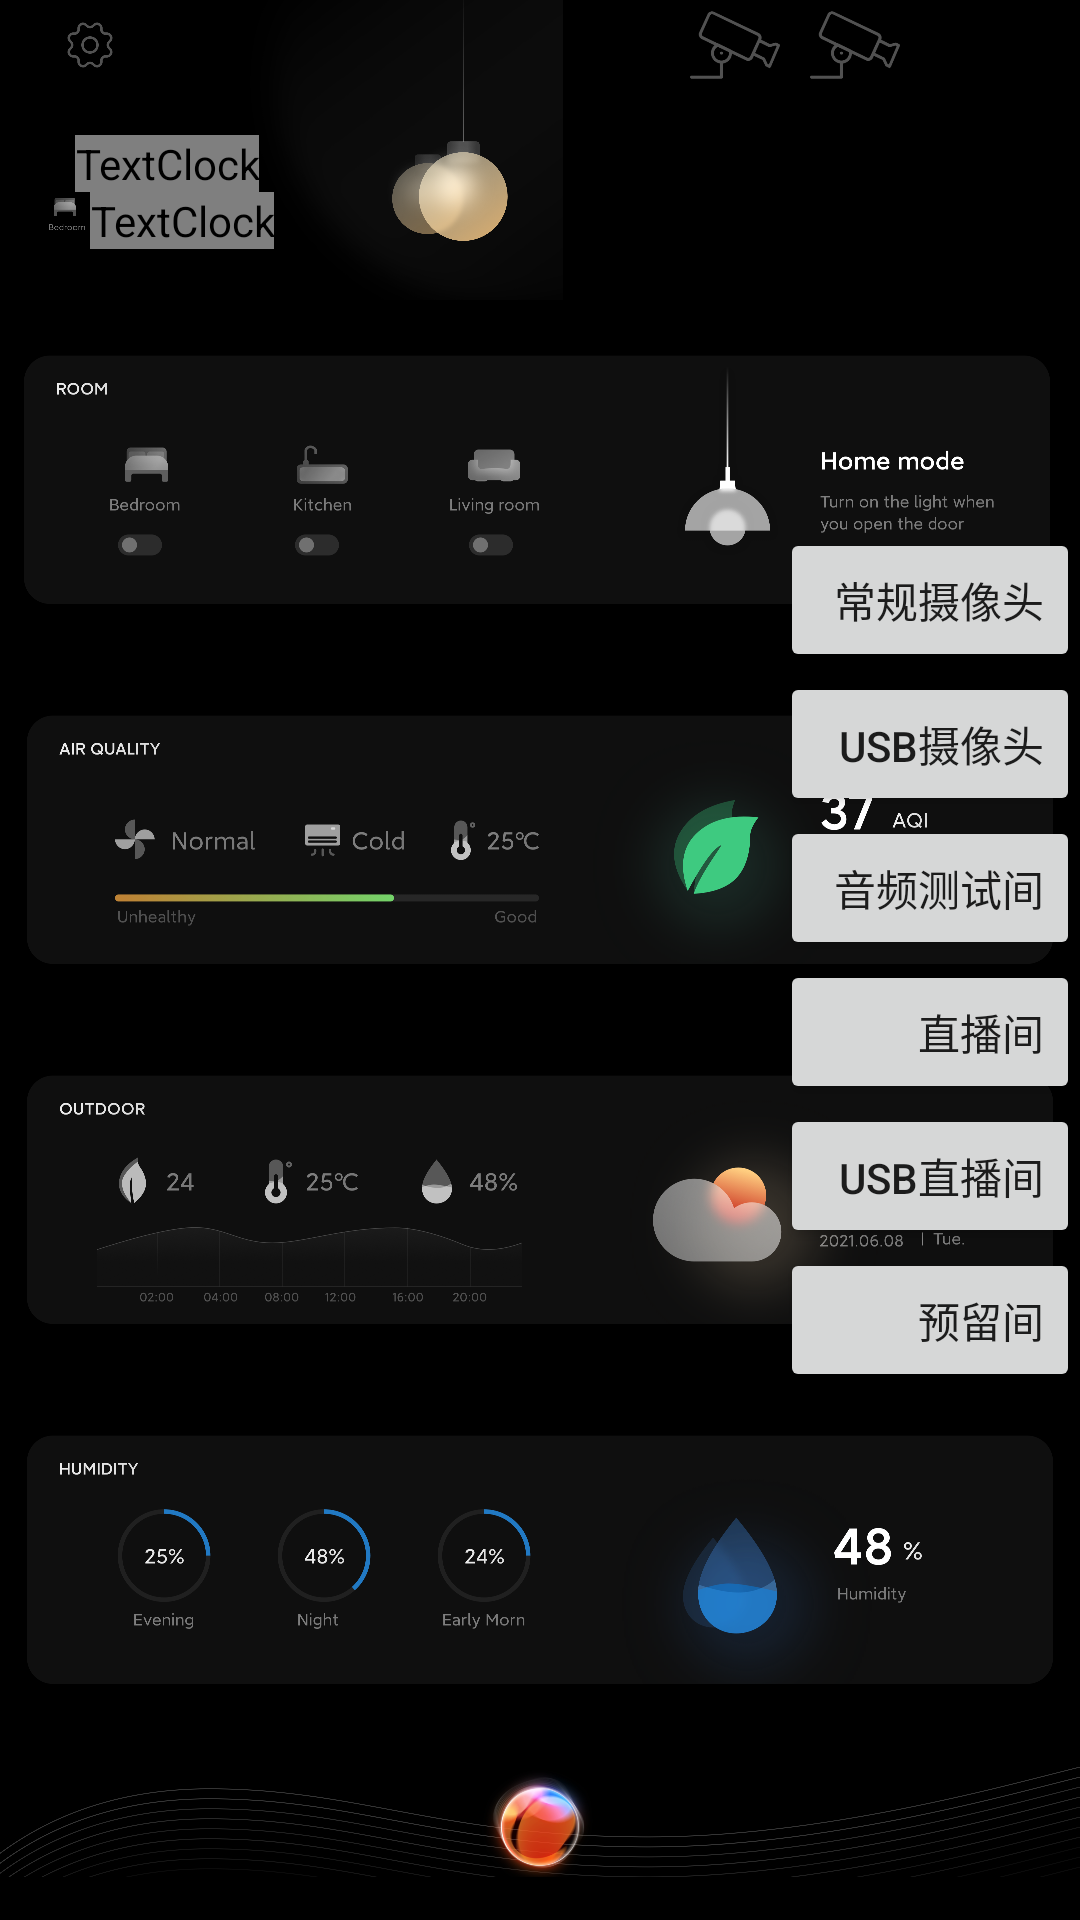

Produce the Android XML layout that renders to this screen, including the resource entries it uses.
<!-- AndroidManifest.xml: activity theme AppTheme -->
<!-- res/layout/activity_splash.xml -->
<?xml version="1.0" encoding="utf-8"?>
<RelativeLayout xmlns:android="http://schemas.android.com/apk/res/android"
    xmlns:app="http://schemas.android.com/apk/res-auto"
    xmlns:tools="http://schemas.android.com/tools"
    android:id="@+id/screen_layout"
    android:layout_width="match_parent"
    android:layout_height="match_parent"
    android:background="@mipmap/bg_black"
    android:paddingBottom="10dp"
    tools:ignore="MergeRootFrame">

    <LinearLayout
        android:id="@+id/views"
        android:layout_width="match_parent"
        android:layout_height="530dp"
        android:layout_alignParentBottom="true"
        android:orientation="vertical"
        android:paddingBottom="1dp">

        <ImageView
            android:id="@+id/view_light"
            android:layout_width="match_parent"
            android:layout_height="120dp"
            android:clickable="true"
            android:scaleType="fitCenter"
            android:src="@drawable/light_selector"></ImageView>

        <ImageView
            android:id="@+id/view_tep"
            android:layout_width="match_parent"
            android:layout_height="120dp"
            android:scaleType="fitCenter"
            android:src="@mipmap/tep_close"></ImageView>

        <ImageView
            android:id="@+id/view_weather"
            android:layout_width="match_parent"
            android:layout_height="120dp"
            android:layout_below="@id/view_tep"
            android:scaleType="fitCenter"
            android:src="@mipmap/wether_close"></ImageView>

        <ImageView
            android:id="@+id/view_water"
            android:layout_width="match_parent"
            android:layout_height="120dp"
            android:layout_below="@id/view_weather"
            android:scaleType="fitCenter"
            android:src="@mipmap/wa_close"></ImageView>

        <ImageView
            android:id="@+id/view_bottom"
            android:layout_width="match_parent"
            android:layout_height="50dp"
            android:layout_below="@id/view_water"
            android:scaleType="fitCenter"
            android:src="@mipmap/bottom"></ImageView>
    </LinearLayout>

    <RelativeLayout
        android:id="@+id/top_layout"
        android:layout_width="match_parent"
        android:layout_height="match_parent"
        android:layout_above="@id/views"
        android:layout_alignParentTop="true"
        android:background="@color/TRANSPARENT">

        <ImageView
            android:id="@+id/view_top"
            android:layout_width="match_parent"
            android:layout_height="match_parent"
            android:scaleType="fitStart"
            android:src="@mipmap/light_top"></ImageView>

        <TextClock
            android:id="@+id/tv_time"
            android:layout_width="wrap_content"
            android:layout_height="wrap_content"
            android:layout_gravity="center"
            android:layout_marginLeft="25dp"
            android:layout_marginTop="45dp"
            android:format12Hour="hh:mm:ss"
            android:format24Hour="HH:mm:ss"
            android:textColor="@color/WHITE"
            android:textSize="40sp"
            android:textStyle="normal" />

        <TextClock
            android:id="@+id/tv_date"
            android:layout_width="wrap_content"
            android:layout_height="wrap_content"
            android:layout_below="@+id/tv_time"
            android:layout_marginLeft="30dp"
            android:format12Hour="2021年MM月dd日 EEEE"
            android:format24Hour="2021年MM月dd日 EEEE"
            android:textColor="@color/WHITE"
            android:textSize="15sp"
            android:textStyle="normal" />
    </RelativeLayout>

    <RelativeLayout
        android:id="@+id/top_bar"
        android:layout_width="match_parent"
        android:layout_height="wrap_content"
        android:layout_alignParentTop="true"
        android:background="@color/TRANSPARENT"
        android:paddingLeft="20dp"
        android:paddingRight="20dp"
        android:visibility="visible">

        <View
            android:id="@+id/settings_btn"
            android:layout_width="20dp"
            android:layout_height="20dp"
            android:layout_alignParentLeft="true"
            android:layout_centerVertical="true"
            android:background="@mipmap/settings" />

        <View
            android:id="@+id/exit_btn"
            android:layout_width="30dp"
            android:layout_height="30dp"
            android:layout_centerInParent="true"
            android:background="@color/TRANSPARENT" />

        <View
            android:id="@+id/audio_btn"
            android:layout_width="30dp"
            android:layout_height="30dp"
            android:layout_alignParentRight="true"
            android:layout_centerVertical="true"
            android:layout_marginRight="80dp"
            android:background="@mipmap/scamera" />

        <View
            android:id="@+id/scamera_btn"
            android:layout_width="30dp"
            android:layout_height="30dp"
            android:layout_alignParentRight="true"
            android:layout_centerVertical="true"
            android:layout_marginRight="40dp"
            android:background="@mipmap/scamera" />

    </RelativeLayout>

    <LinearLayout
        android:layout_width="100dp"
        android:layout_height="wrap_content"
        android:layout_alignParentRight="true"
        android:layout_centerVertical="true"
        android:orientation="vertical">

        <Button
            android:id="@+id/btn_1"
            android:layout_width="match_parent"
            android:layout_height="wrap_content"
            android:paddingTop="3dp"
            android:paddingBottom="3dp"
            android:text="常规摄像头"
            android:textAlignment="textEnd" />

        <Button
            android:id="@+id/btn_2"
            android:layout_width="match_parent"
            android:layout_height="wrap_content"
            android:paddingTop="3dp"
            android:paddingBottom="3dp"
            android:text="USB摄像头"
            android:textAlignment="textEnd" />

        <Button
            android:id="@+id/btn_3"
            android:layout_width="match_parent"
            android:layout_height="wrap_content"
            android:paddingTop="3dp"
            android:paddingBottom="3dp"
            android:text="音频测试间"
            android:textAlignment="textEnd" />

        <Button
            android:id="@+id/btn_4"
            android:layout_width="match_parent"
            android:layout_height="wrap_content"
            android:paddingTop="3dp"
            android:paddingBottom="3dp"
            android:text="直播间"
            android:textAlignment="textEnd" />

        <Button
            android:id="@+id/btn_5"
            android:layout_width="match_parent"
            android:layout_height="wrap_content"
            android:paddingTop="3dp"
            android:paddingBottom="3dp"
            android:text="usb直播间"
            android:textAlignment="textEnd" />

        <Button
            android:id="@+id/btn_6"
            android:layout_width="match_parent"
            android:layout_height="wrap_content"
            android:paddingTop="3dp"
            android:paddingBottom="3dp"
            android:text="预留间"
            android:textAlignment="textEnd" />

    </LinearLayout>

</RelativeLayout>
<!-- resources referenced by this layout -->
<resources>
  <!-- drawable light_selector (drawable) -->
  <?xml version="1.0" encoding="utf-8"?>
  <selector xmlns:android="http://schemas.android.com/apk/res/android">
      <item android:state_selected="true"
          android:drawable="@mipmap/light_open" />
      <item android:state_selected="false"
          android:drawable="@mipmap/light_close" />
  </selector>
  <!-- mipmap bg_black: png bitmap (mipmap-xxxhdpi, 37582 bytes) -->
  <!-- mipmap bottom: png bitmap (mipmap-xxxhdpi, 286942 bytes) -->
  <!-- mipmap light_top: png bitmap (mipmap-xxxhdpi, 699480 bytes) -->
  <!-- mipmap scamera: png bitmap (mipmap-xxxhdpi, 7805 bytes) -->
  <!-- mipmap settings: png bitmap (mipmap-xxxhdpi, 7957 bytes) -->
  <!-- mipmap tep_close: png bitmap (mipmap-xxxhdpi, 220906 bytes) -->
  <!-- mipmap wa_close: png bitmap (mipmap-xxxhdpi, 252088 bytes) -->
  <!-- mipmap wether_close: png bitmap (mipmap-xxxhdpi, 345723 bytes) -->
  <style name="AppTheme" parent="Theme.AppCompat.Light.NoActionBar">
          <item name="android:windowTranslucentStatus">false</item>
          <item name="android:windowTranslucentNavigation">true</item>
          <item name="android:statusBarColor">@color/TRANSPARENT</item>
      </style>
</resources>
